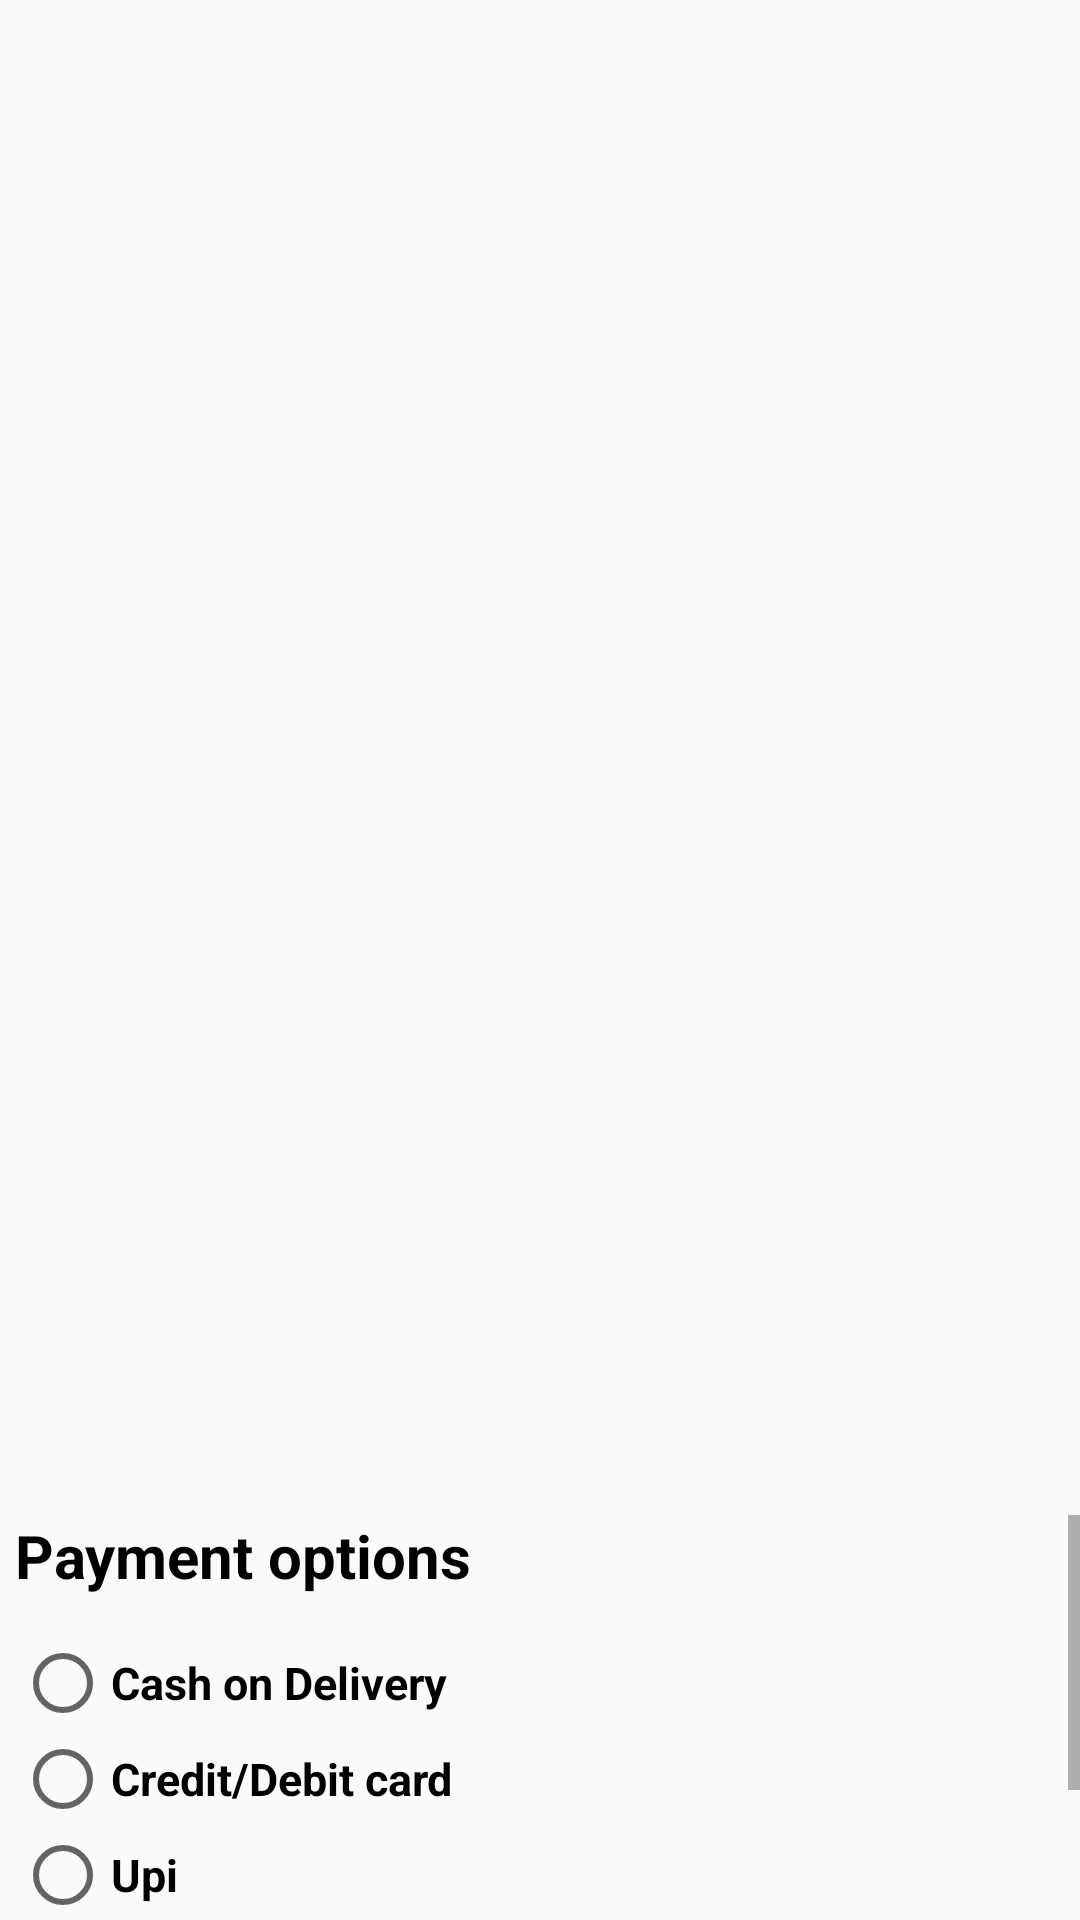

The Android layout XML behind this screen, and the referenced resources:
<!-- AndroidManifest.xml: application theme AppTheme -->
<!-- res/layout/activity_payment.xml -->
<?xml version="1.0" encoding="utf-8"?>
<RelativeLayout xmlns:android="http://schemas.android.com/apk/res/android"
    xmlns:app="http://schemas.android.com/apk/res-auto"
    xmlns:tools="http://schemas.android.com/tools"
    android:layout_width="match_parent"
    android:layout_height="match_parent"
    tools:context=".PaymentActivity">

    <RelativeLayout
        android:layout_width="match_parent"
        android:layout_height="500dp"
        android:id="@+id/relv_1">

    </RelativeLayout>
    <RelativeLayout
        android:layout_width="match_parent"
        android:layout_height="wrap_content"
        android:layout_marginTop="5dp"
        android:layout_below="@id/relv_1">

        <ScrollView
            android:layout_width="match_parent"
            android:layout_height="wrap_content">

            <RelativeLayout
                android:layout_width="match_parent"
                android:layout_height="wrap_content"
                android:id="@+id/relv_2">
            <TextView
                android:layout_width="match_parent"
                android:layout_height="wrap_content"
                android:textAllCaps="false"
                android:layout_marginLeft="5dp"
                android:text="Payment options"
                android:textSize="20sp"
                android:textColor="@color/black"
                android:textStyle="bold"/>

                <RadioGroup
                    android:layout_width="match_parent"
                    android:layout_height="wrap_content"
                    android:layout_marginTop="40dp"
                    android:id="@+id/radiogrp">

                    <RadioButton
                        android:layout_width="match_parent"
                        android:layout_height="wrap_content"
                        android:id="@+id/rb_cod"
                        android:layout_marginLeft="5dp"
                        android:textAllCaps="false"
                        android:text="Cash on Delivery"
                        android:textSize="15sp"
                        android:textColor="@color/black"
                        android:textStyle="bold"/>
                    <RadioButton
                        android:layout_width="match_parent"
                        android:layout_height="wrap_content"
                        android:id="@+id/rb_debit_card"
                        android:layout_marginLeft="5dp"
                        android:textAllCaps="false"
                        android:text="Credit/Debit card"
                        android:textSize="15sp"
                        android:textColor="@color/black"
                        android:textStyle="bold"/>
                    <RadioButton
                        android:layout_width="match_parent"
                        android:layout_height="wrap_content"
                        android:id="@+id/rb_upi"
                        android:textAllCaps="false"
                        android:layout_marginLeft="5dp"
                        android:text="Upi"
                        android:textSize="15sp"
                        android:textColor="@color/black"
                        android:textStyle="bold"/>

                    <Button
                        android:layout_width="match_parent"
                        android:layout_height="wrap_content"
                        android:id="@+id/Accept_btn"
                        android:textAllCaps="false"
                        android:textSize="20sp"
                        android:layout_marginTop="15dp"
                        android:layout_marginLeft="10dp"
                        android:layout_marginRight="10dp"
                        android:textColor="@color/white"
                        android:background="@drawable/button_bg"
                        android:text="Accept"/>

                </RadioGroup>
            </RelativeLayout>



        </ScrollView>

    </RelativeLayout>

</RelativeLayout>
<!-- resources referenced by this layout -->
<resources>
  <color name="black">#000000</color>
  <color name="white">#ffffff</color>
  <!-- drawable button_bg (drawable) -->
  <?xml version="1.0" encoding="utf-8"?>
  <shape xmlns:android="http://schemas.android.com/apk/res/android">
  
      <corners android:radius="20dp"/>
      <solid android:color="@color/primaryTextColor"/>
  
  </shape>
  <style name="AppTheme" parent="Theme.AppCompat.Light.NoActionBar">
          
          <item name="colorPrimary">@color/colorPrimary</item>
          <item name="colorPrimaryDark">@color/colorPrimaryDark</item>
          <item name="colorAccent">@color/colorAccent</item>
      </style>
  <color name="primaryTextColor">#00a5ff</color>
  <color name="colorPrimary">#FF420265</color>
  <color name="colorPrimaryDark">#024265</color>
  <color name="colorAccent">#05af9b</color>
</resources>
